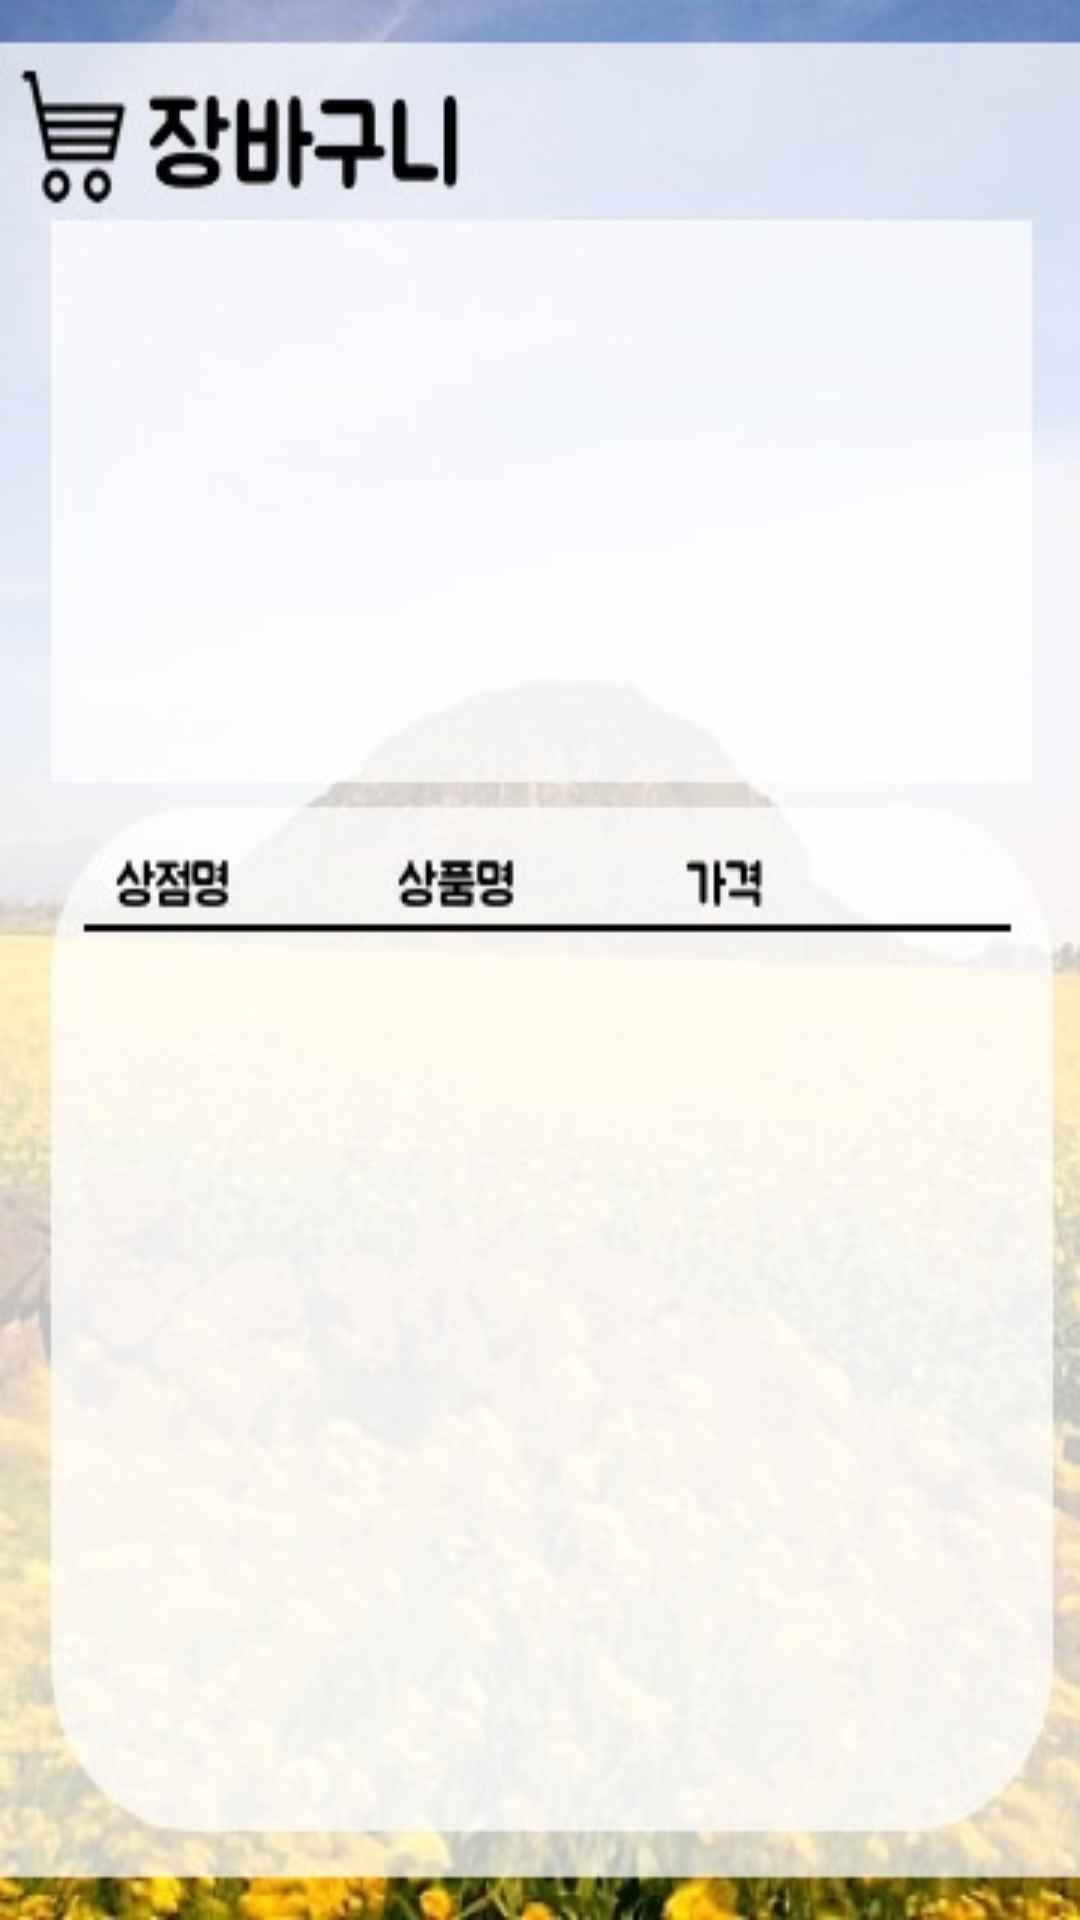

This screen was rendered from an Android layout file. Write that file and the resources it references.
<!-- AndroidManifest.xml: application theme Theme.AppCompat.Light.NoActionBar -->
<!-- res/layout/activity_wish_list.xml -->
<TableLayout xmlns:android="http://schemas.android.com/apk/res/android"
    android:orientation="vertical"
    android:layout_width="match_parent"
    android:layout_height="match_parent"
    android:background="@drawable/activity_wish_list_temp3">

    <RelativeLayout
        android:id="@+id/map_view"
        android:layout_width="match_parent"
        android:layout_height="168dp"
        android:layout_marginLeft="25dp"
        android:layout_marginRight="25dp"
        android:layout_marginTop="75dp" />

    <ListView
        android:layout_marginTop="65dp"
        android:layout_marginLeft="40dp"
        android:layout_marginRight="25dp"
        android:id="@+id/listView1"
        android:layout_width="wrap_content"
        android:layout_height="250dp"
        android:choiceMode="multipleChoice"
        android:layout_below="@+id/tv1" />

</TableLayout>
<!-- resources referenced by this layout -->
<resources>
  <!-- drawable activity_wish_list_temp3: jpg bitmap (drawable, 29213 bytes) -->
</resources>
